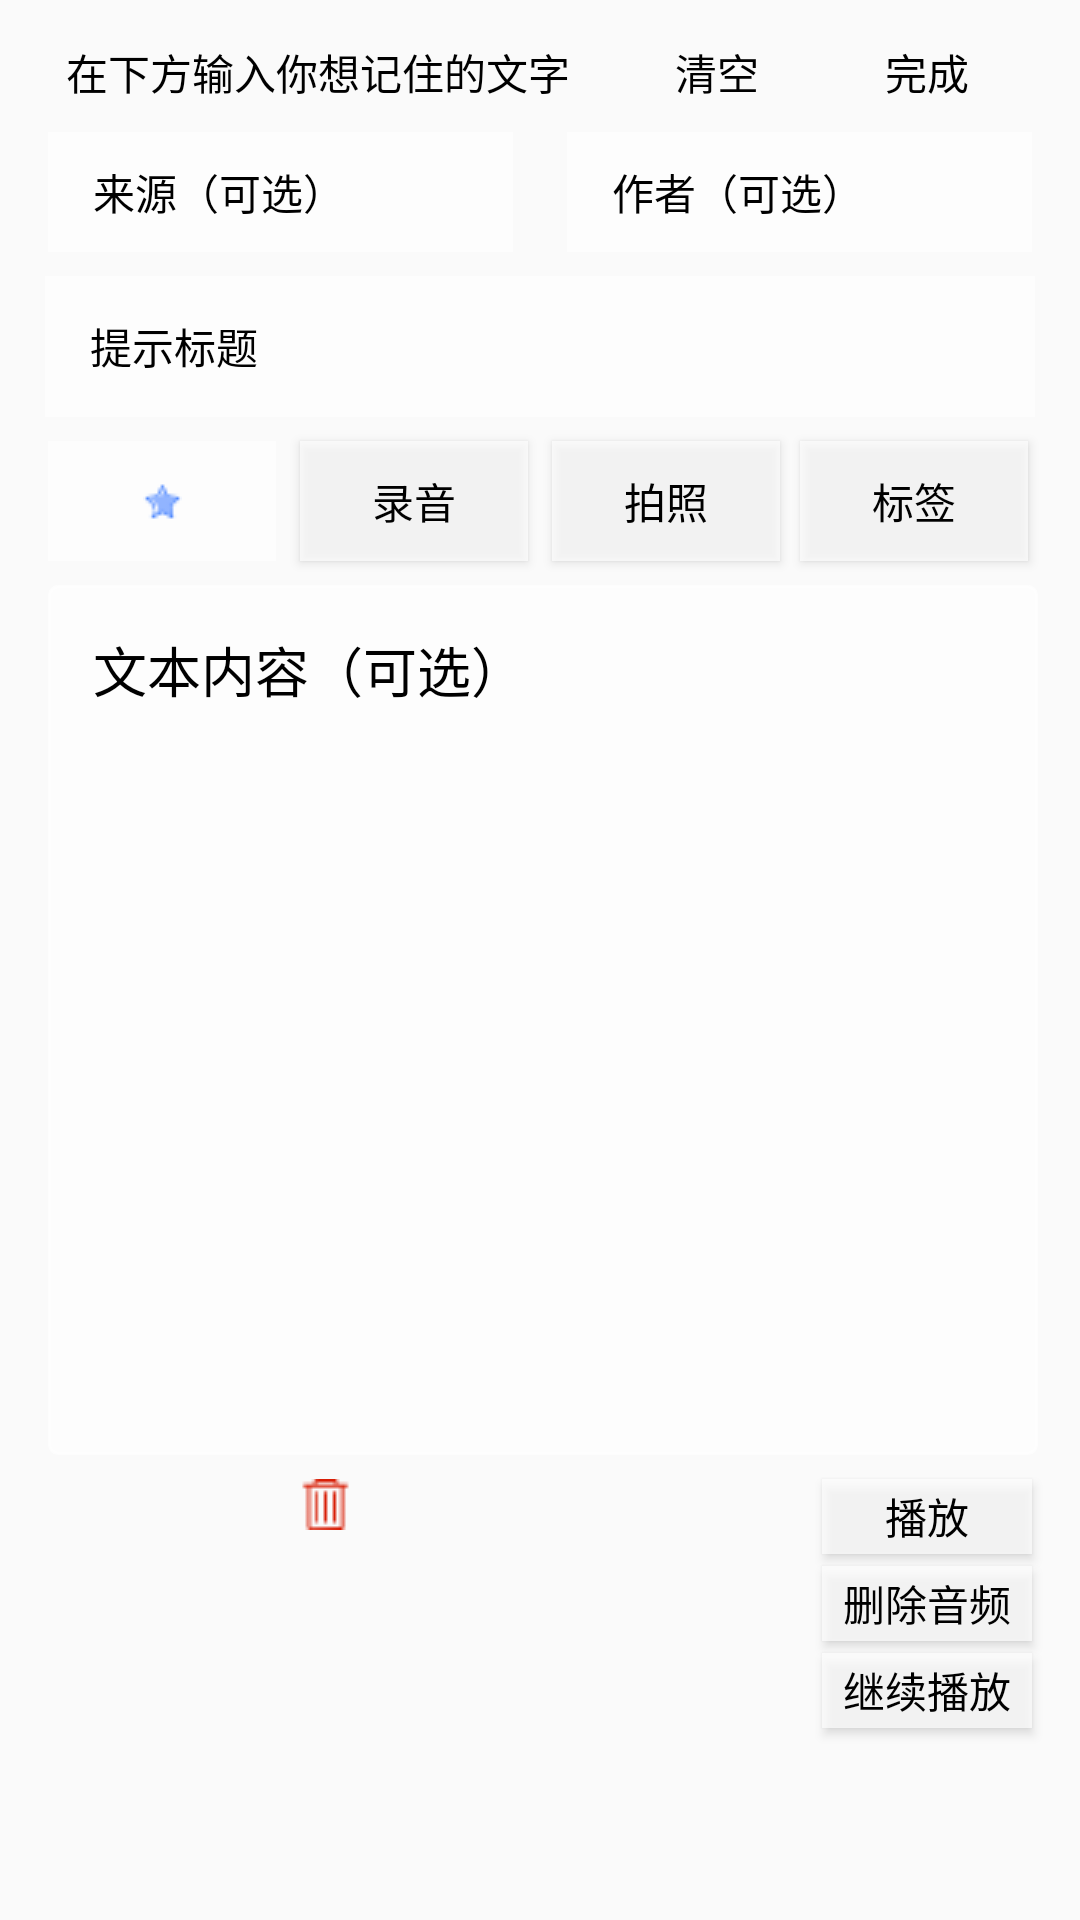

Write the Android layout XML for this screen, with the resource values it uses.
<!-- AndroidManifest.xml: application theme AppTheme.Base.Base -->
<!-- res/layout/activity_record.xml -->
<?xml version="1.0" encoding="utf-8"?>
<android.support.constraint.ConstraintLayout xmlns:android="http://schemas.android.com/apk/res/android"
    xmlns:app="http://schemas.android.com/apk/res-auto"
    xmlns:tools="http://schemas.android.com/tools"
    android:layout_width="match_parent"
    android:layout_height="match_parent"
    tools:context="com.example.unforgettable.RecordActivity">


    <Button
        android:id="@+id/clearButton"
        style="@style/Widget.AppCompat.Button.Borderless"
        android:layout_width="@dimen/dp_70"
        android:layout_height="@dimen/dp_40"
        android:layout_marginTop="@dimen/dp_4"
        android:gravity="center"
        android:text="清空"
        android:textColor="?attr/textContentColor"
        app:layout_constraintBaseline_toBaselineOf="@+id/textView"
        app:layout_constraintBottom_toTopOf="@+id/authorInput"
        app:layout_constraintEnd_toStartOf="@+id/submitButton"
        app:layout_constraintTop_toTopOf="parent"
        app:layout_constraintVertical_bias="0.0" />

    
    <Button
        android:id="@+id/submitButton"
        style="@style/Widget.AppCompat.Button.Borderless"
        android:layout_width="@dimen/dp_70"
        android:layout_height="@dimen/dp_40"
        android:layout_marginTop="@dimen/dp_4"
        android:layout_marginEnd="@dimen/dp_16"
        android:layout_marginRight="@dimen/dp_16"
        android:gravity="center"
        android:text="完成"
        android:textColor="?attr/textContentColor"
        app:layout_constraintBaseline_toBaselineOf="@+id/textView"
        app:layout_constraintBottom_toTopOf="@+id/authorInput"
        app:layout_constraintEnd_toEndOf="parent"
        app:layout_constraintTop_toTopOf="parent" />

    
    <EditText
        android:id="@+id/sourceInput"
        style="@style/Widget.AppCompat.EditText"
        android:layout_width="@dimen/dp_155"
        android:layout_height="@dimen/dp_40"
        android:layout_marginStart="@dimen/dp_16"
        android:layout_marginLeft="@dimen/dp_16"
        android:layout_marginBottom="@dimen/dp_4"
        android:background="?attr/semitransparent"
        android:textColor="?attr/textContentColor"
        android:hint="来源（可选）"
        android:textColorHint="?attr/textContentColor"
        android:paddingLeft="@dimen/common_margin"
        android:singleLine="true"
        android:textAllCaps="true"
        android:textSize="@dimen/sp_14"
        app:layout_constraintBottom_toTopOf="@+id/headingInput"
        app:layout_constraintStart_toStartOf="parent"
        app:layout_constraintTop_toBottomOf="@+id/textView" />

    
    <EditText
        android:id="@+id/authorInput"
        android:layout_width="@dimen/dp_155"
        android:layout_height="@dimen/dp_40"
        android:layout_marginTop="@dimen/dp_8"
        android:layout_marginRight="@dimen/dp_16"
        android:layout_marginBottom="@dimen/dp_4"
        android:background="?attr/semitransparent"
        android:textColor="?attr/textContentColor"
        android:hint="作者（可选）"
        android:textColorHint="?attr/textContentColor"
        android:paddingLeft="@dimen/common_margin"
        android:textSize="@dimen/sp_14"
        app:layout_constraintBaseline_toBaselineOf="@+id/sourceInput"
        app:layout_constraintBottom_toTopOf="@+id/headingInput"
        app:layout_constraintEnd_toEndOf="parent"
        app:layout_constraintTop_toBottomOf="@+id/submitButton" />

    
    <EditText
        android:id="@+id/headingInput"
        android:layout_width="@dimen/dp_330"
        android:layout_height="@dimen/dp_47"
        android:layout_marginStart="@dimen/dp_16"
        android:layout_marginLeft="@dimen/dp_16"
        android:layout_marginTop="@dimen/dp_4"
        android:layout_marginEnd="@dimen/dp_16"
        android:layout_marginRight="@dimen/dp_16"
        android:layout_marginBottom="@dimen/dp_8"
        android:background="?attr/semitransparent"
        android:textColor="?attr/textContentColor"
        android:hint="提示标题"
        android:textColorHint="?attr/textContentColor"
        android:paddingLeft="@dimen/common_margin"
        android:textSize="@dimen/sp_14"
        app:layout_constraintBottom_toTopOf="@+id/typeButton"
        app:layout_constraintEnd_toEndOf="parent"
        app:layout_constraintStart_toStartOf="parent"
        app:layout_constraintTop_toBottomOf="@+id/sourceInput" />

    
    <Button
        android:id="@+id/typeButton"
        android:layout_width="@dimen/dp_76"
        android:layout_height="@dimen/dp_40"
        android:layout_marginLeft="@dimen/dp_4"
        android:layout_marginTop="@dimen/dp_8"
        android:layout_marginRight="@dimen/dp_16"
        android:layout_marginBottom="@dimen/dp_8"
        android:background="?attr/semitransparent"
        android:text="标签"
        android:textColor="?attr/textContentColor"
        app:layout_constraintBaseline_toBaselineOf="@+id/cameraButton"
        app:layout_constraintBottom_toTopOf="@+id/contentInput"
        app:layout_constraintEnd_toEndOf="parent"
        app:layout_constraintHorizontal_bias="0.666"
        app:layout_constraintStart_toEndOf="@+id/cameraButton"
        app:layout_constraintTop_toBottomOf="@+id/headingInput" />

    
    <Button
        android:id="@+id/cameraButton"
        android:layout_width="@dimen/dp_76"
        android:layout_height="@dimen/dp_40"
        android:layout_marginLeft="@dimen/dp_8"
        android:layout_marginTop="@dimen/dp_8"
        android:layout_marginRight="5dp"
        android:layout_marginBottom="@dimen/dp_8"
        android:background="?attr/semitransparent"
        android:text="拍照"
        android:textColor="?attr/textContentColor"
        app:layout_constraintBottom_toTopOf="@+id/contentInput"
        app:layout_constraintRight_toLeftOf="@+id/typeButton"
        app:layout_constraintStart_toEndOf="@+id/soundButton"
        app:layout_constraintTop_toBottomOf="@+id/headingInput" />

    
    <Button
        android:id="@+id/soundButton"
        android:layout_width="@dimen/dp_76"
        android:layout_height="@dimen/dp_40"
        android:layout_marginTop="@dimen/dp_8"
        android:layout_marginRight="@dimen/dp_4"
        android:layout_marginLeft="@dimen/dp_4"
        android:layout_marginBottom="@dimen/dp_8"
        android:background="?attr/semitransparent"
        android:text="录音"
        android:textColor="?attr/textContentColor"
        app:layout_constraintBottom_toTopOf="@+id/contentInput"
        app:layout_constraintEnd_toStartOf="@+id/cameraButton"
        app:layout_constraintStart_toEndOf="@+id/starButton"
        app:layout_constraintTop_toBottomOf="@+id/headingInput" />

    
    <ImageButton
        android:id="@+id/starButton"
        android:layout_width="@dimen/dp_76"
        android:layout_height="@dimen/dp_40"
        android:layout_marginLeft="@dimen/dp_16"
        android:layout_marginTop="@dimen/dp_8"
        android:layout_marginRight="@dimen/dp_4"
        android:layout_marginBottom="@dimen/dp_8"
        android:background="?attr/semitransparent"
        android:src="@drawable/ic_star_black"
        android:textColor="@color/transparent"
        android:textSize="@dimen/sp_8"
        app:layout_constraintBottom_toTopOf="@+id/contentInput"
        app:layout_constraintEnd_toStartOf="@+id/soundButton"
        app:layout_constraintStart_toStartOf="parent"
        app:layout_constraintTop_toBottomOf="@+id/headingInput" />



    
    <EditText
        android:id="@+id/contentInput"
        android:layout_width="@dimen/dp_330"
        android:layout_height="@dimen/dp_290"
        android:layout_marginLeft="@dimen/dp_16"
        android:layout_marginTop="@dimen/dp_8"
        android:layout_marginRight="@dimen/dp_16"
        android:background="@drawable/contentinput_shape"
        android:textColor="?attr/textContentColor"
        android:gravity="top"
        android:hint="文本内容（可选）"
        android:textColorHint="?attr/textContentColor"
        android:padding="@dimen/common_margin"
        app:layout_constraintEnd_toEndOf="parent"
        app:layout_constraintHorizontal_bias="0.153"
        app:layout_constraintStart_toStartOf="parent"
        app:layout_constraintTop_toBottomOf="@+id/typeButton" />

    <TextView
        android:id="@+id/textView"
        android:layout_width="@dimen/dp_180"
        android:layout_height="@dimen/dp_40"
        android:layout_marginStart="@dimen/dp_16"
        android:layout_marginLeft="@dimen/dp_16"
        android:layout_marginTop="@dimen/dp_4"
        android:autoText="false"
        android:background="@color/transparent"
        android:gravity="center"
        android:text="在下方输入你想记住的文字"
        android:textSize="@dimen/sp_14"
        android:textColor="?attr/textContentColor"
        app:layout_constraintBottom_toTopOf="@+id/sourceInput"
        app:layout_constraintStart_toStartOf="parent"
        app:layout_constraintTop_toTopOf="parent" />

    
        
        
        
        
        
        
        

    <ImageView
        android:id="@+id/iv_show_picture"
        android:layout_width="@dimen/dp_80"
        android:layout_height="@dimen/dp_80"
        android:layout_marginStart="@dimen/dp_16"
        android:layout_marginLeft="@dimen/dp_16"
        android:layout_marginTop="@dimen/dp_8"
        app:layout_constraintStart_toStartOf="parent"
        app:layout_constraintTop_toBottomOf="@+id/contentInput"
        tools:ignore="MissingConstraints"
        tools:src="@tools:sample/avatars" />

    <ImageButton
        android:id="@+id/bt_del"
        android:layout_width="wrap_content"
        android:layout_height="wrap_content"
        android:layout_alignParentRight="true"
        android:layout_marginStart="@dimen/dp_4"
        android:layout_marginLeft="@dimen/dp_4"
        android:background="@color/transparent"
        android:src="@drawable/ic_close"
        app:layout_constraintStart_toEndOf="@+id/iv_show_picture"
        app:layout_constraintTop_toTopOf="@+id/iv_show_picture" />

    <Button
        android:id="@+id/playbutton"
        android:layout_width="@dimen/dp_70"
        android:layout_height="@dimen/dp_25"
        android:layout_marginTop="8dp"
        android:layout_marginEnd="16dp"
        android:layout_marginRight="16dp"
        android:background="?attr/semitransparent"
        android:text="播放"
        android:textColor="?attr/textContentColor"
        app:layout_constraintEnd_toEndOf="parent"
        app:layout_constraintTop_toBottomOf="@+id/contentInput"
        tools:ignore="MissingConstraints" />

    <Button
        android:id="@+id/dlsound"
        android:layout_width="@dimen/dp_70"
        android:layout_height="@dimen/dp_25"
        android:layout_marginTop="4dp"
        android:layout_marginEnd="16dp"
        android:layout_marginRight="16dp"
        android:background="?attr/semitransparent"
        android:text="删除音频"
        app:layout_constraintEnd_toEndOf="parent"
        app:layout_constraintTop_toBottomOf="@+id/playbutton"
        tools:ignore="MissingConstraints" />

    <Button
        android:id="@+id/goon"
        android:layout_width="@dimen/dp_70"
        android:layout_height="@dimen/dp_25"
        android:layout_marginTop="4dp"
        android:layout_marginEnd="16dp"
        android:layout_marginRight="16dp"
        android:background="?attr/semitransparent"
        android:text="继续播放"
        app:layout_constraintEnd_toEndOf="parent"
        app:layout_constraintTop_toBottomOf="@+id/dlsound"
        tools:ignore="MissingConstraints" />


</android.support.constraint.ConstraintLayout>
<!-- resources referenced by this layout -->
<resources>
  <color name="transparent">#00000000</color>
  <dimen name="common_margin">@dimen/dp_15</dimen>
  <dimen name="dp_155">155dp</dimen>
  <dimen name="dp_16">16dp</dimen>
  <dimen name="dp_180">180dp</dimen>
  <dimen name="dp_25">25dp</dimen>
  <dimen name="dp_290">290dp</dimen>
  <dimen name="dp_330">330dp</dimen>
  <dimen name="dp_4">4dp</dimen>
  <dimen name="dp_40">40dp</dimen>
  <dimen name="dp_47">47dp</dimen>
  <dimen name="dp_70">70dp</dimen>
  <dimen name="dp_76">76dp</dimen>
  <dimen name="dp_8">8dp</dimen>
  <dimen name="dp_80">80dp</dimen>
  <dimen name="sp_14">14sp</dimen>
  <dimen name="sp_8">8sp</dimen>
  <!-- drawable contentinput_shape (drawable) -->
  <?xml version="1.0" encoding="utf-8"?>
          <shape
              xmlns:android="http://schemas.android.com/apk/res/android"
              android:shape="rectangle">
              <solid
                  android:color="?attr/semitransparent"/>
              <stroke
                  android:width="1dp"
                  android:color="?attr/semitransparent"/>
              <corners
                  android:radius="3dip"
                  />
          </shape>
  <!-- drawable ic_close: png bitmap (drawable, 328 bytes) -->
  <!-- drawable ic_star_black: png bitmap (drawable, 445 bytes) -->
  <style name="AppTheme.Base.Base" parent="Theme.AppCompat.Light.NoActionBar">
          
          <item name="android:textColor">@color/black</item>
          <item name="colorPrimary">@color/colorPrimary</item>
          <item name="colorPrimaryDark">@color/colorPrimaryDark</item>
          <item name="colorAccent">@color/colorAccent</item>
          <item name="textContentColor">@color/black</item>
          <item name="semitransparent">#B3FFFFFF</item>
      </style>
  <dimen name="dp_15">15dp</dimen>
  <color name="black">#000000</color>
  <color name="colorPrimary">#3F51B5</color>
  <color name="colorPrimaryDark">#303F9F</color>
  <color name="colorAccent">#CEEC89AB</color>
</resources>
